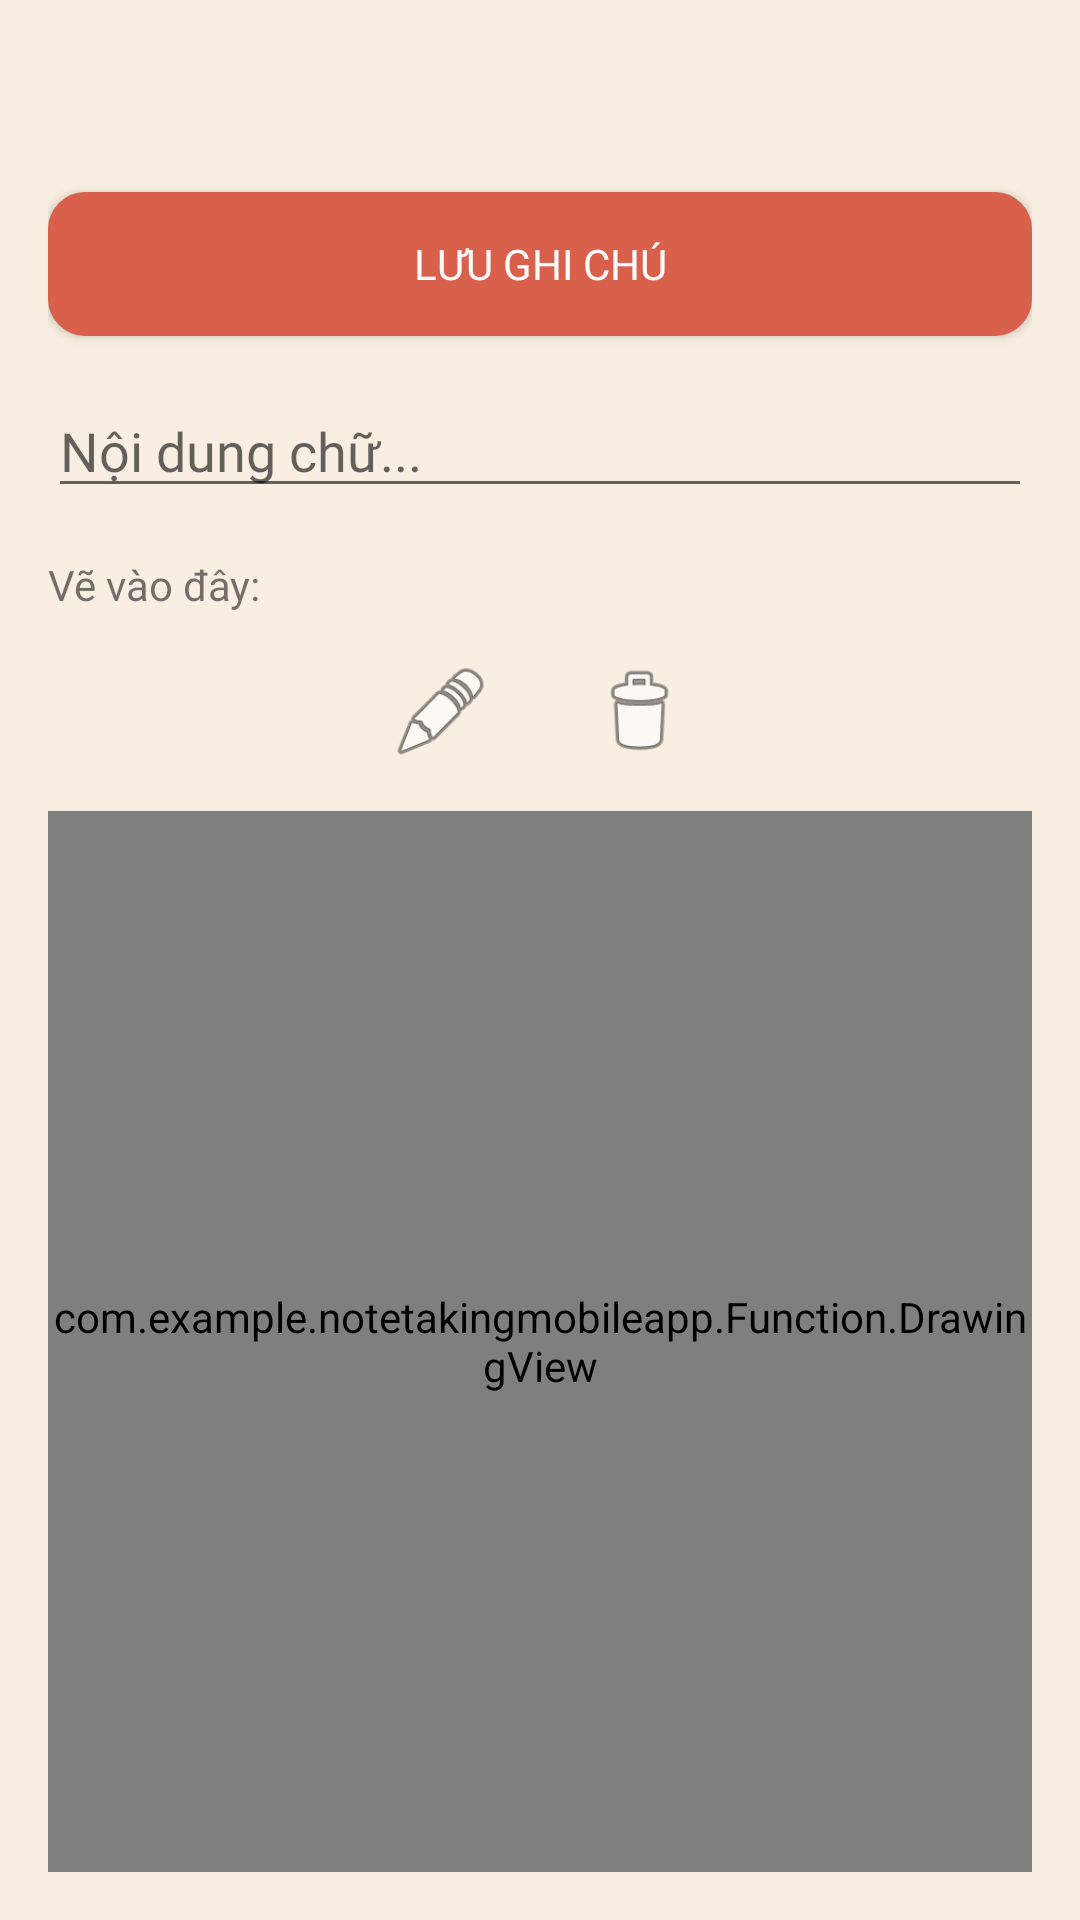

Layout XML and referenced resources for this Android screen:
<!-- AndroidManifest.xml: application theme Theme.NoteTakingMobileApp -->
<!-- res/layout/activity_edit_note.xml -->
<LinearLayout xmlns:android="http://schemas.android.com/apk/res/android"
    android:id="@+id/main"
    android:layout_width="match_parent"
    android:layout_height="match_parent"
    android:orientation="vertical"
    android:padding="16dp"
    android:background="@color/background">

    <ImageView
        android:id="@+id/imv_back"
        android:layout_width="40dp"
        android:layout_height="40dp"
        android:padding="8dp"
        android:src="@drawable/ic_close" />

    <Button
        android:id="@+id/btnSave"
        android:layout_width="match_parent"
        android:layout_height="wrap_content"
        android:layout_marginTop="8dp"
        android:fontFamily="@font/nunito_bold"
        android:text="LƯU GHI CHÚ"
        android:textColor="@color/text_button"
        android:background="@drawable/bg_rounded_corner"/>

    <EditText
        android:id="@+id/etNote"
        android:layout_width="match_parent"
        android:layout_height="wrap_content"
        android:layout_marginTop="16dp"
        android:fontFamily="@font/nunito_bold"
        android:gravity="top"
        android:hint="Nội dung chữ..." />

    <TextView
        android:layout_width="wrap_content"
        android:layout_height="wrap_content"
        android:layout_marginTop="16dp"
        android:fontFamily="@font/nunito_bold"
        android:text="Vẽ vào đây:" />

    
    <LinearLayout
        android:layout_width="match_parent"
        android:layout_height="wrap_content"
        android:orientation="horizontal"
        android:gravity="center"
        android:layout_marginTop="8dp">

        <ImageButton
            android:id="@+id/btnBrush"
            android:layout_width="50dp"
            android:layout_height="50dp"
            android:src="@android:drawable/ic_menu_edit"
            android:background="?attr/selectableItemBackground"
            android:padding="8dp"
            android:scaleType="fitCenter"/>

        <ImageButton
            android:id="@+id/btnEraser"
            android:layout_width="50dp"
            android:layout_height="50dp"
            android:layout_marginStart="16dp"
            android:src="@android:drawable/ic_menu_delete"
            android:background="?attr/selectableItemBackground"
            android:padding="8dp"
            android:scaleType="fitCenter"/>
    </LinearLayout>

    <com.example.notetakingmobileapp.Function.DrawingView
        android:id="@+id/drawingView"
        android:layout_width="match_parent"
        android:layout_height="0dp"
        android:layout_weight="1"
        android:layout_marginTop="8dp"
        android:background="#EEEEEE" />
</LinearLayout>
<!-- resources referenced by this layout -->
<resources>
  <color name="background">#F8EEE2</color>
  <color name="text_button">#FFFBFA</color>
  <!-- drawable bg_rounded_corner (drawable) -->
  <?xml version="1.0" encoding="utf-8"?>
  <shape xmlns:android="http://schemas.android.com/apk/res/android"
      android:shape="rectangle">
  
      <solid android:color="#D9614C" />
      <corners android:radius="12dp" />
      <stroke
          android:width="1dp"
          android:color="#D9614C" />
  
  </shape>
  <style name="Theme.NoteTakingMobileApp" parent="Base.Theme.NoteTakingMobileApp" />
  <style name="Base.Theme.NoteTakingMobileApp" parent="Theme.AppCompat.Light.NoActionBar">
          
          <item name="android:windowBackground">@color/background</item>
          <item name="android:windowActivityTransitions">true</item>
      </style>
</resources>
